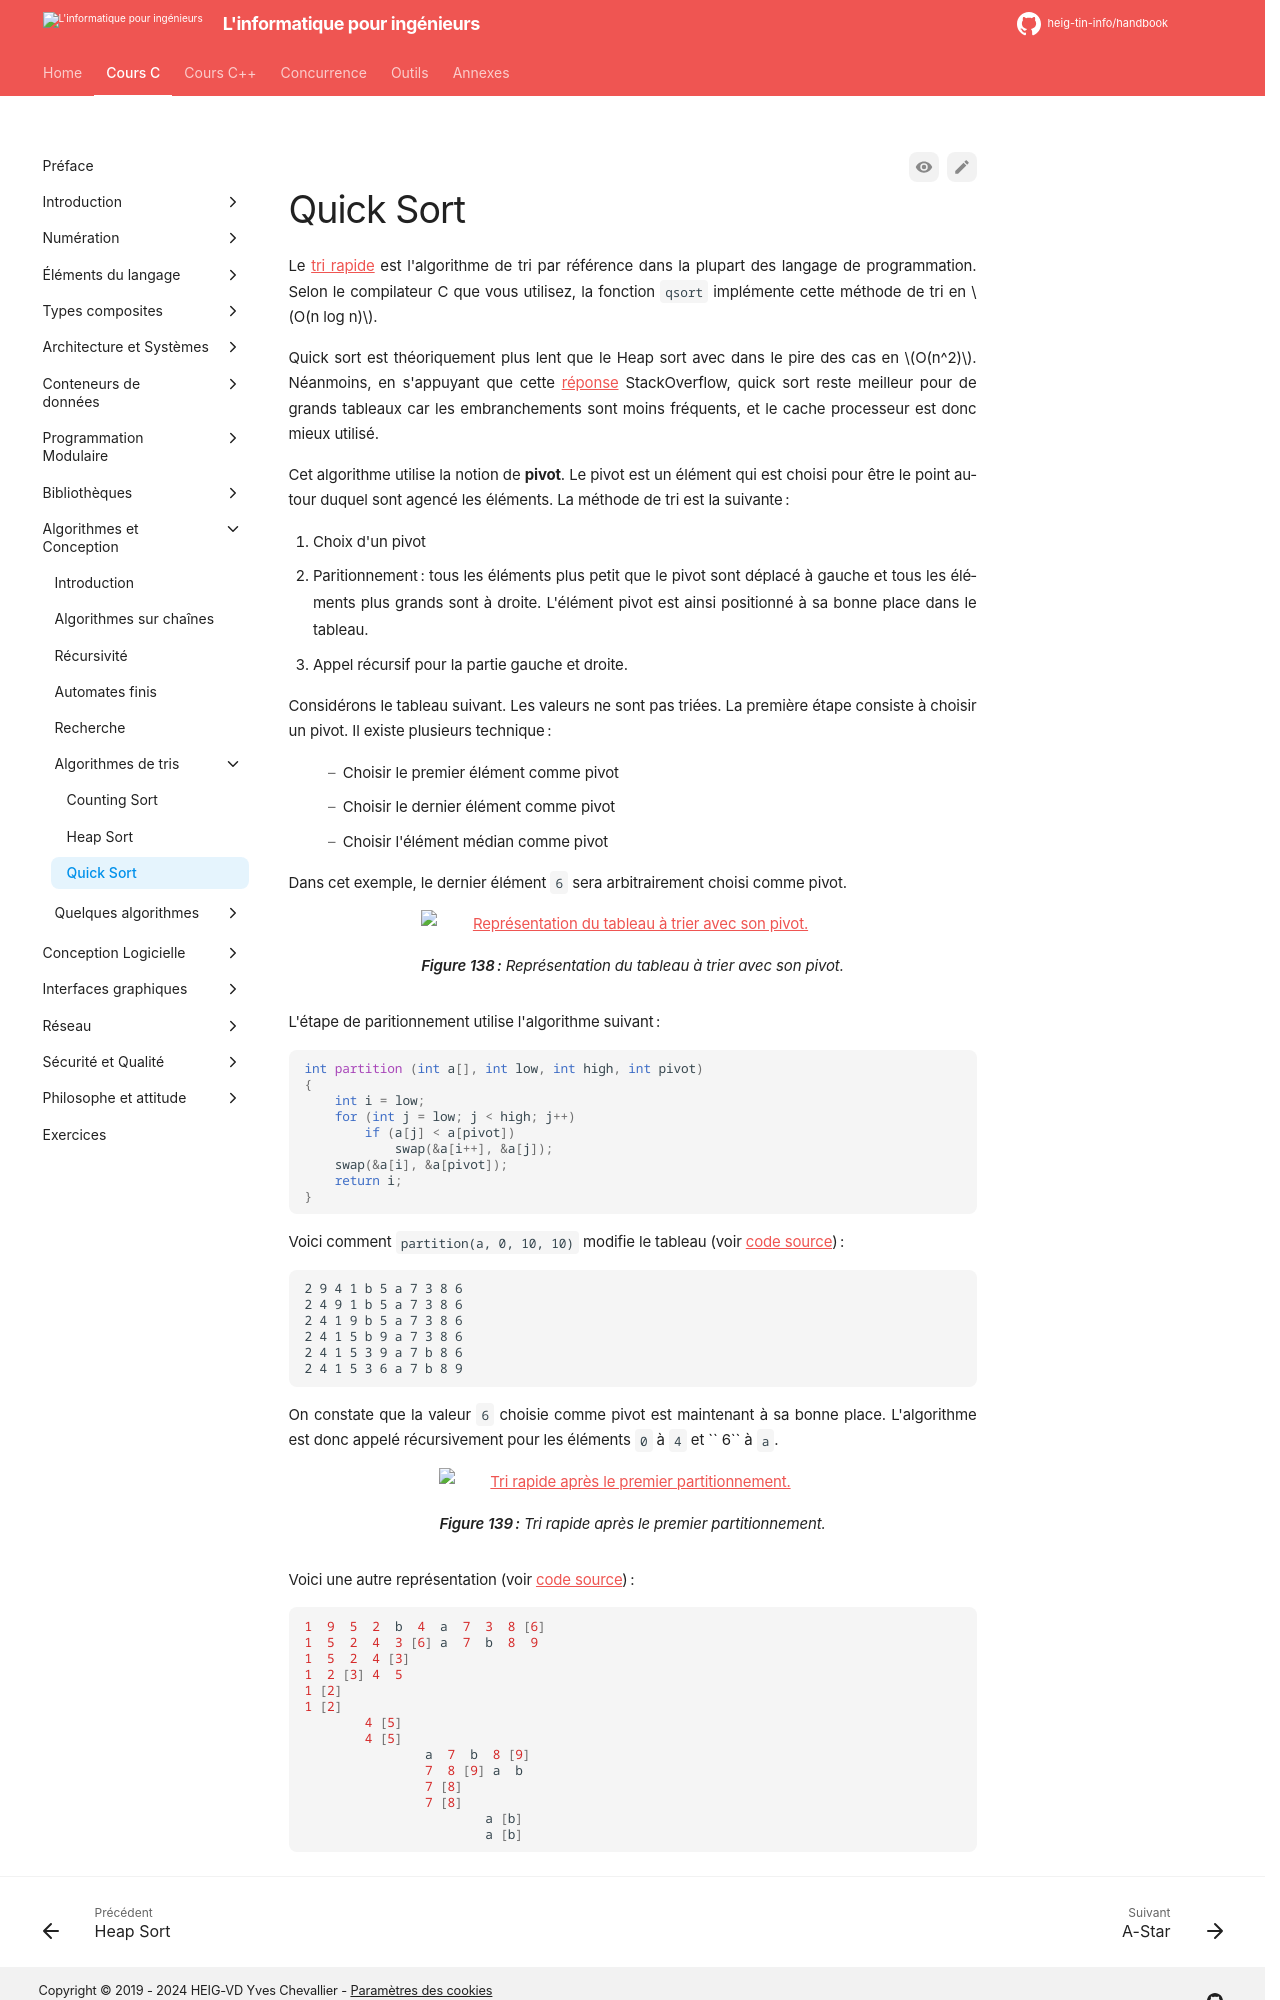

repository: heig-tin-info/handbook · page: course-c/40-algorithms/sorting/quick-sort/index.html · generator: mkdocs

# Quick Sort

Le [tri rapide](https://fr.wikipedia.org/wiki/Tri_rapide) est l'algorithme de tri par référence dans la plupart des langage de programmation. Selon le compilateur C que vous utilisez, la fonction `qsort` implémente cette méthode de tri en $O(n log n)$.

Quick sort est théoriquement plus lent que le Heap sort avec dans le pire des cas en $O(n^2)$. Néanmoins, en s'appuyant que cette [réponse](https://stackoverflow.com/a/1853219/2612235) StackOverflow, quick sort reste meilleur pour de grands tableaux car les embranchements sont moins fréquents, et le cache processeur est donc mieux utilisé.

Cet algorithme utilise la notion de **pivot**. Le pivot est un élément qui est choisi pour être le point autour duquel sont agencé les éléments. La méthode de tri est la suivante :

1. Choix d'un pivot
2. Paritionnement : tous les éléments plus petit que le pivot sont déplacé à gauche et tous les éléments plus grands sont à droite. L'élément pivot est ainsi positionné à sa bonne place dans le tableau.
3. Appel récursif pour la partie gauche et droite.

Considérons le tableau suivant. Les valeurs ne sont pas triées. La première étape consiste à choisir un pivot. Il existe plusieurs technique :

- Choisir le premier élément comme pivot
- Choisir le dernier élément comme pivot
- Choisir l'élément médian comme pivot

Dans cet exemple, le dernier élément `6` sera arbitrairement choisi comme pivot.

![Représentation du tableau à trier avec son pivot.](/assets/images/quicksort.drawio)

Figure: Représentation du tableau à trier avec son pivot. {#fig:quicksort}

L'étape de paritionnement utilise l'algorithme suivant :

```c
int partition (int a[], int low, int high, int pivot)
{
    int i = low;
    for (int j = low; j < high; j++)
        if (a[j] < a[pivot])
            swap(&a[i++], &a[j]);
    swap(&a[i], &a[pivot]);
    return i;
}
```

Voici comment `partition(a, 0, 10, 10)` modifie le tableau (voir [code source](../../../assets/src/partition.c)) :

```text
2 9 4 1 b 5 a 7 3 8 6
2 4 9 1 b 5 a 7 3 8 6
2 4 1 9 b 5 a 7 3 8 6
2 4 1 5 b 9 a 7 3 8 6
2 4 1 5 3 9 a 7 b 8 6
2 4 1 5 3 6 a 7 b 8 9
```

On constate que la valeur `6` choisie comme pivot est maintenant à sa bonne place. L'algorithme est donc appelé récursivement pour les éléments `0` à `4` et \`\` 6\`\`  à `a`.

![Tri rapide après le premier partitionnement.](/assets/images/quicksort-2.drawio)

Figure: Tri rapide après le premier partitionnement. {#fig:quicksort-2}

Voici une autre représentation (voir [code source](../../../assets/src/quicksort.c)) :
